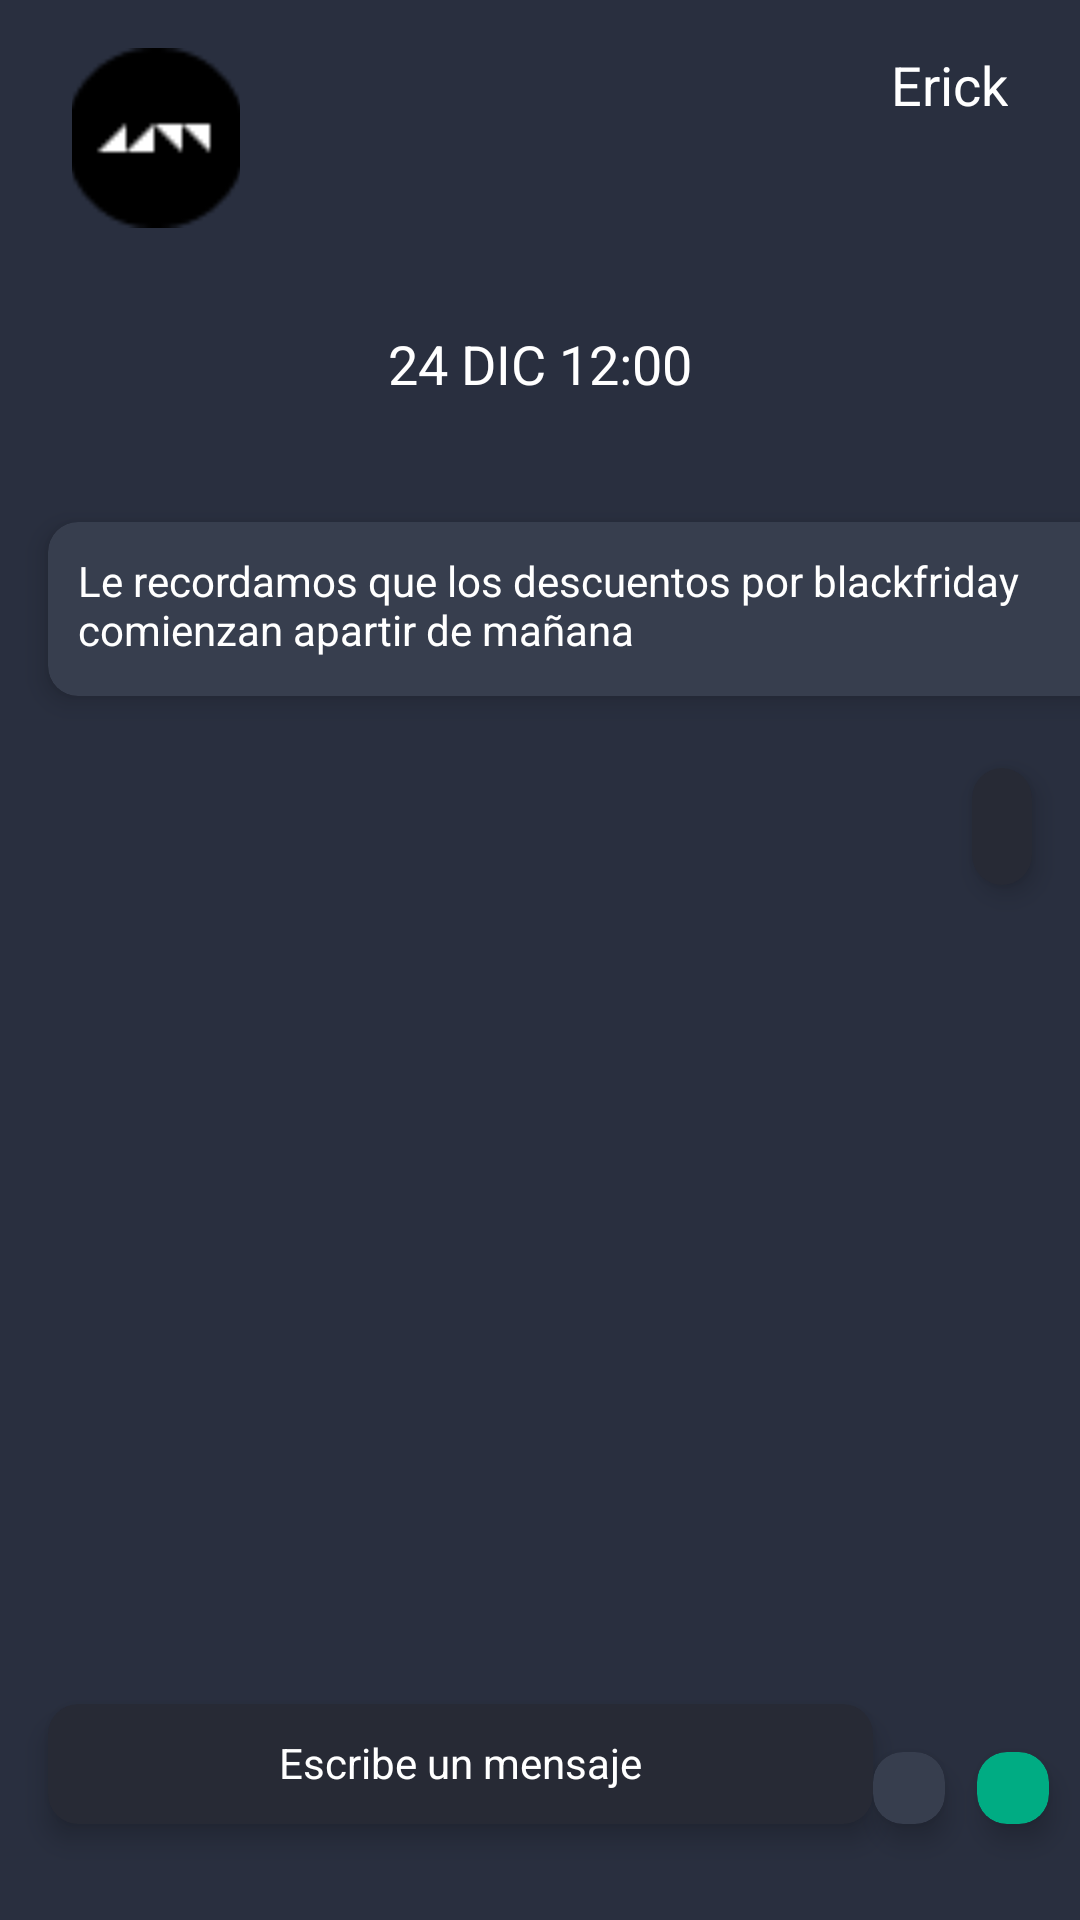

Write the Android layout XML for this screen, with the resource values it uses.
<!-- AndroidManifest.xml: application theme Theme.HCIProject -->
<!-- res/layout/fragment_messages.xml -->
<?xml version="1.0" encoding="utf-8"?>
<androidx.constraintlayout.widget.ConstraintLayout xmlns:android="http://schemas.android.com/apk/res/android"
    xmlns:app="http://schemas.android.com/apk/res-auto"
    xmlns:tools="http://schemas.android.com/tools"
    android:layout_width="match_parent"
    android:layout_height="match_parent"
    android:background="#292F3F">


    <ImageView
        android:id="@+id/imageView3"
        android:layout_width="56dp"
        android:layout_height="60dp"
        android:layout_marginStart="24dp"
        android:layout_marginTop="16dp"
        android:scaleType="centerCrop"
        android:src="@drawable/group"
        app:layout_constraintStart_toStartOf="parent"
        app:layout_constraintTop_toTopOf="parent"
        tools:srcCompat="@tools:sample/avatars" />

    <ImageView
        android:id="@+id/ivAvatarUser"
        android:layout_width="56dp"
        android:layout_height="60dp"
        android:layout_marginStart="24dp"
        android:layout_marginTop="16dp"
        android:scaleType="centerCrop"
        app:layout_constraintStart_toEndOf="@+id/imageView3"
        app:layout_constraintTop_toTopOf="parent"
        tools:srcCompat="@tools:sample/avatars" />

    <TextView
        android:id="@+id/textView"
        android:layout_width="wrap_content"
        android:layout_height="wrap_content"
        android:layout_marginTop="16dp"
        android:layout_marginEnd="24dp"
        android:text="Erick"
        android:textColor="@color/white"
        android:textSize="18sp"
        app:layout_constraintEnd_toEndOf="parent"
        app:layout_constraintTop_toTopOf="parent" />

    <TextView
        android:id="@+id/tvUserName"
        android:layout_width="wrap_content"
        android:layout_height="wrap_content"
        android:layout_marginTop="20dp"
        android:layout_marginEnd="24dp"
        android:textColor="@color/white"
        android:textSize="18sp"
        app:layout_constraintEnd_toEndOf="parent"
        app:layout_constraintTop_toBottomOf="@+id/textView"
        tools:text="Empresa" />

    <TextView
        android:id="@+id/tvCurrentTime"
        android:layout_width="wrap_content"
        android:layout_height="wrap_content"
        android:layout_marginTop="100dp"
        android:text="24 DIC 12:00"
        android:textColor="@color/white"
        android:textSize="18sp"
        app:layout_constraintBottom_toTopOf="@+id/guideline2"
        app:layout_constraintEnd_toEndOf="parent"
        app:layout_constraintStart_toStartOf="parent"
        app:layout_constraintTop_toTopOf="parent"
        tools:text="Hora" />

    <androidx.constraintlayout.widget.Guideline
        android:id="@+id/guideline2"
        android:layout_width="wrap_content"
        android:layout_height="wrap_content"
        android:orientation="horizontal"
        app:layout_constraintGuide_begin="142dp" />

    <androidx.cardview.widget.CardView
        android:id="@+id/userCard"
        android:layout_width="365dp"
        android:layout_height="58dp"
        android:layout_marginStart="16dp"
        android:layout_marginTop="32dp"
        app:cardBackgroundColor="#373E4E"
        app:cardCornerRadius="10dp"
        app:cardElevation="5dp"
        app:contentPadding="10dp"
        app:layout_constraintStart_toStartOf="parent"
        app:layout_constraintTop_toTopOf="@+id/guideline2">

        <TextView
            android:layout_width="wrap_content"
            android:layout_height="wrap_content"
            android:text="Le recordamos que los descuentos por blackfriday comienzan apartir de mañana"
            android:textColor="@color/white" />
    </androidx.cardview.widget.CardView>

    <androidx.cardview.widget.CardView
        android:id="@+id/userCard1"
        android:layout_width="0dp"
        android:layout_height="wrap_content"
        android:layout_marginTop="24dp"
        android:layout_marginEnd="16dp"
        app:cardBackgroundColor="#272A35"
        app:cardCornerRadius="10dp"
        app:cardElevation="5dp"
        app:contentPadding="10dp"
        app:layout_constraintEnd_toEndOf="parent"
        app:layout_constraintTop_toBottomOf="@+id/userCard">

        <TextView
            android:id="@+id/tvMessageUser"
            android:layout_width="wrap_content"
            android:layout_height="wrap_content"
            tools:text="Mensaje del usuario"
            android:textColor="@color/white" />
    </androidx.cardview.widget.CardView>

    <androidx.cardview.widget.CardView
        android:id="@+id/cardView"
        android:layout_width="275dp"
        android:layout_height="40dp"
        android:layout_marginStart="16dp"
        android:layout_marginBottom="32dp"
        app:cardBackgroundColor="#272A35"
        app:cardCornerRadius="10dp"
        app:cardElevation="5dp"
        app:contentPadding="10dp"
        app:layout_constraintBottom_toBottomOf="parent"
        app:layout_constraintStart_toStartOf="parent">

        <TextView
            android:layout_width="match_parent"
            android:layout_height="match_parent"
            android:text="Escribe un mensaje"
            android:textAlignment="center"
            android:textColor="@color/white" />
    </androidx.cardview.widget.CardView>

    <androidx.cardview.widget.CardView
        android:id="@+id/cardView2"
        android:layout_width="wrap_content"
        android:layout_height="wrap_content"
        android:layout_marginBottom="32dp"
        app:cardBackgroundColor="#373E4E"
        app:cardCornerRadius="10dp"
        app:cardElevation="5dp"
        app:contentPadding="12dp"
        app:layout_constraintBottom_toBottomOf="parent"
        app:layout_constraintStart_toEndOf="@+id/cardView">

        <ImageView
            android:layout_width="match_parent"
            android:layout_height="match_parent"
            android:src="@drawable/union" />
    </androidx.cardview.widget.CardView>

    <androidx.cardview.widget.CardView
        android:layout_width="wrap_content"
        android:layout_height="wrap_content"
        android:layout_marginBottom="32dp"
        app:cardBackgroundColor="#00AC83"
        app:cardCornerRadius="10dp"
        app:cardElevation="5dp"
        app:contentPadding="12dp"
        app:layout_constraintBottom_toBottomOf="parent"
        app:layout_constraintEnd_toEndOf="parent"
        app:layout_constraintStart_toEndOf="@+id/cardView2">

        <ImageView
            android:layout_width="match_parent"
            android:layout_height="match_parent"
            android:src="@drawable/subtract" />
    </androidx.cardview.widget.CardView>

</androidx.constraintlayout.widget.ConstraintLayout>
<!-- resources referenced by this layout -->
<resources>
  <color name="white">#FFFFFFFF</color>
  <!-- drawable group: png bitmap (drawable, 577 bytes) -->
  <style name="Theme.HCIProject" parent="Theme.MaterialComponents.DayNight.DarkActionBar">
          
          <item name="colorPrimary">@color/main</item>
          <item name="colorPrimaryVariant">@color/main</item>
          <item name="colorOnPrimary">@color/white</item>
          
          <item name="colorSecondary">@color/teal_200</item>
          <item name="colorSecondaryVariant">@color/teal_700</item>
          <item name="colorOnSecondary">@color/black</item>
          
          <item name="android:statusBarColor" tools:targetApi="l">?attr/colorPrimaryVariant</item>
          
      </style>
  <color name="main">#292F3F</color>
  <color name="teal_200">#FF03DAC5</color>
  <color name="teal_700">#FF018786</color>
  <color name="black">#FF000000</color>
</resources>
